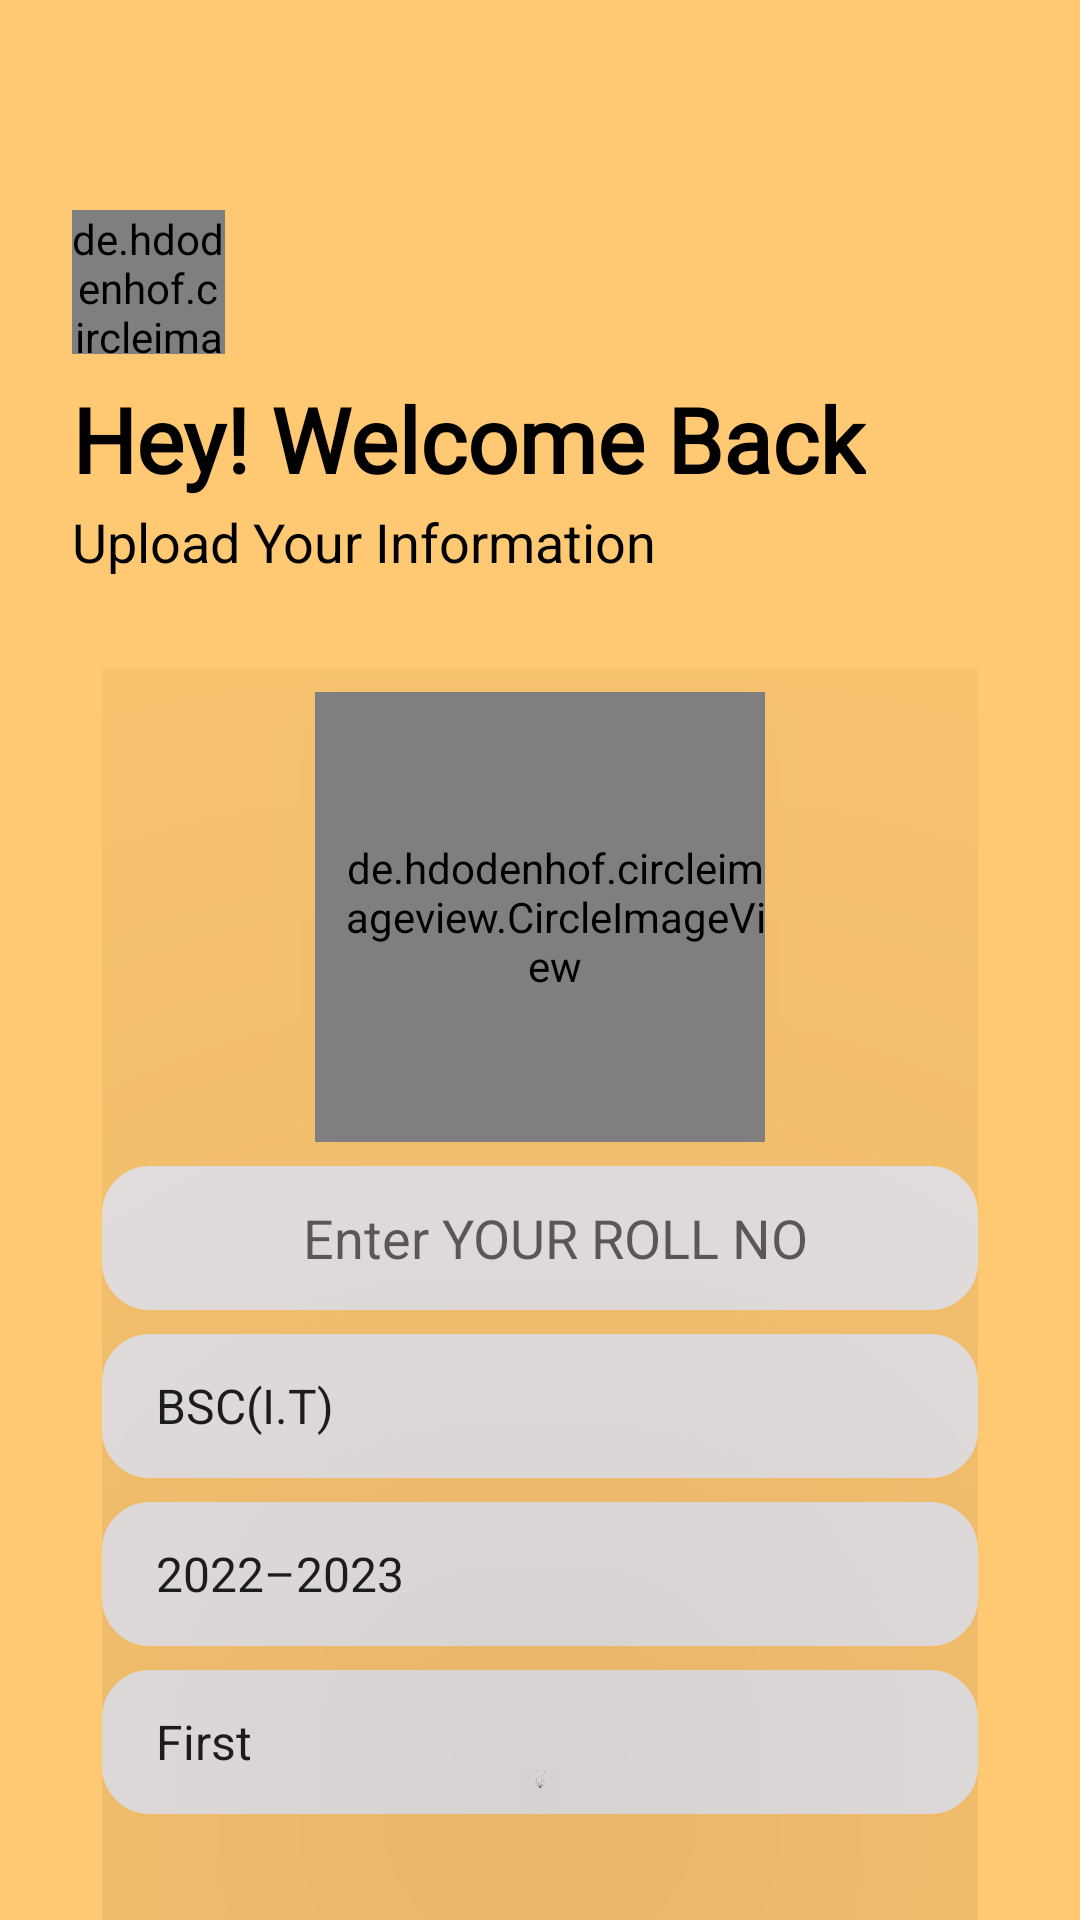

Reconstruct the res/layout file that produces this screen, plus the resources it refers to.
<!-- AndroidManifest.xml: application theme Theme.ProjectAttendance -->
<!-- res/layout/activity_student_data_upload.xml -->
<?xml version="1.0" encoding="utf-8"?>
<androidx.constraintlayout.widget.ConstraintLayout xmlns:android="http://schemas.android.com/apk/res/android"
    xmlns:app="http://schemas.android.com/apk/res-auto"
    xmlns:tools="http://schemas.android.com/tools"
    android:layout_width="match_parent"
    android:layout_height="match_parent"
    android:background="#ffC973"
    tools:context=".StudentDataUpload">

    <de.hdodenhof.circleimageview.CircleImageView
        xmlns:app="http://schemas.android.com/apk/res-auto"
        android:id="@+id/imageView"
        android:layout_width="51dp"
        android:layout_height="48dp"
        android:src="@drawable/back"
        android:layout_marginStart="24dp"
        android:layout_marginTop="70dp"
        app:civ_border_width="2dp"
        app:civ_border_color="#FF000000"
        app:layout_constraintStart_toStartOf="parent"
        app:layout_constraintTop_toTopOf="parent"/>

    <TextView
        android:id="@+id/tv_1"
        android:layout_width="wrap_content"
        android:layout_height="wrap_content"
        android:layout_marginLeft="24dp"
        android:layout_marginTop="8dp"
        android:fontFamily="@font/akaya_telivigala"
        android:text="Hey! Welcome Back"
        android:textColor="#000000"
        android:textSize="30sp"
        android:textStyle="bold"
        app:layout_constraintStart_toStartOf="parent"
        app:layout_constraintTop_toBottomOf="@+id/imageView" />

    <TextView
        android:id="@+id/tv_2"
        android:layout_width="wrap_content"
        android:layout_height="wrap_content"
        android:layout_marginLeft="24dp"
        android:layout_marginTop="2dp"
        android:text="Upload Your Information"
        android:textColor="#000000"
        android:textSize="18sp"
        app:layout_constraintStart_toStartOf="parent"
        app:layout_constraintTop_toBottomOf="@+id/tv_1" />

    
    
    
    
    
    
    
    
    
    
    
    
    
    



    <LinearLayout
        android:id="@+id/ll1"
        android:layout_width="match_parent"
        android:layout_height="wrap_content"
        android:layout_marginLeft="24dp"
        android:layout_marginTop="20dp"
        android:layout_marginRight="24dp"
        android:orientation="vertical"
        android:padding="10dp"
        app:layout_constraintEnd_toEndOf="parent"
        app:layout_constraintStart_toStartOf="parent"
        app:layout_constraintTop_toBottomOf="@+id/tv_2">

        <de.hdodenhof.circleimageview.CircleImageView
            xmlns:app="http://schemas.android.com/apk/res-auto"
            android:id="@+id/profile_image"
            android:layout_width="150dp"
            android:layout_height="150dp"
            android:src="@drawable/avatar3"
            android:scaleType="centerCrop"
            android:layout_gravity="center"
            android:elevation="250dp"
            android:layout_marginTop="8dp"
            app:civ_border_width="2dp"
            app:civ_border_color="#FF000000"
            android:paddingTop="5dp"
            android:paddingBottom="5dp"
            android:paddingLeft="10dp"
            android:shadowRadius="10"
            android:textSize="18sp"
            app:cornerRadius="25dp"
            android:onClick="chooseImage"/>

        <EditText
            android:layout_width="match_parent"
            android:layout_height="wrap_content"
            android:id="@+id/etRollno"
            android:layout_marginTop="8dp"
            android:background="@drawable/buttonstyle"
            android:backgroundTint="#EDE7E7"
            android:drawablePadding="10dp"
            android:gravity="center|center_vertical"
            android:hint="Enter YOUR ROLL NO"
            android:inputType="number"
            android:minHeight="48dp"
            android:paddingTop="5dp"
            android:paddingBottom="5dp"
            android:paddingLeft="10dp"
            android:shadowRadius="10"
            android:textSize="18sp"
            app:cornerRadius="25dp" />


        <Spinner
            android:id="@+id/spinner"
            android:layout_width="match_parent"
            android:layout_height="wrap_content"
            android:layout_marginTop="8dp"
            android:layout_gravity="center"
            android:background="@drawable/buttonstyle"
            android:backgroundTint="#EDE7E7"
            android:drawablePadding="10dp"
            android:gravity="center|center_vertical"
            android:minHeight="48dp"
            android:paddingTop="5dp"
            android:paddingBottom="5dp"
            android:paddingLeft="10dp"
            android:shadowRadius="10"
            android:textSize="18sp"
            app:cornerRadius="25dp"
            android:entries="@array/SelectedBranch"/>

        <Spinner
            android:id="@+id/spinner1"
            android:layout_width="match_parent"
            android:layout_height="wrap_content"
            android:layout_marginTop="8dp"
            android:layout_gravity="center"
            android:background="@drawable/buttonstyle"
            android:backgroundTint="#EDE7E7"
            android:drawablePadding="10dp"
            android:gravity="center|center_vertical"
            android:minHeight="48dp"
            android:paddingTop="5dp"
            android:paddingBottom="5dp"
            android:paddingLeft="10dp"
            android:shadowRadius="10"
            android:textSize="18sp"
            app:cornerRadius="25dp"
            android:entries="@array/Year"/>
        <Spinner
            android:id="@+id/spinner2"
            android:layout_width="match_parent"
            android:layout_height="wrap_content"
            android:layout_marginTop="8dp"
            android:layout_gravity="center"
            android:background="@drawable/buttonstyle"
            android:backgroundTint="#EDE7E7"
            android:drawablePadding="10dp"
            android:gravity="center|center_vertical"
            android:minHeight="48dp"
            android:paddingTop="5dp"
            android:paddingBottom="5dp"
            android:paddingLeft="10dp"
            android:shadowRadius="10"
            android:textSize="18sp"
            app:cornerRadius="25dp"
            android:entries="@array/SEMESTER"/>

        
        
        
        
        
        
        
        
        
        
        
        
        
        
        
        
        
        


        <Button
            android:layout_width="match_parent"
            android:layout_height="wrap_content"
            style="?android:spinnerStyle"
            android:onClick="openDatePicker"
            android:id="@+id/dateButton"
            android:layout_marginTop="8dp"
            android:backgroundTint="#000000"
            android:layout_gravity="center"
            android:elevation="10dp"
            android:gravity="center|center_vertical"
            android:paddingTop="5dp"
            android:paddingBottom="5dp"
            android:shadowRadius="10"
            android:minHeight="60dp"
            android:textColor="#000000"
            android:textSize="18sp"
            app:cornerRadius="25dp" />

        <Button
            android:layout_width="wrap_content"
            android:layout_height="wrap_content"
            android:id="@+id/upload_info"
            android:layout_marginTop="8dp"
            android:backgroundTint="#000000"
            android:layout_gravity="center"
            android:elevation="10dp"
            android:gravity="center|center_vertical"
            android:paddingTop="5dp"
            android:paddingBottom="5dp"
            android:shadowRadius="10"
            android:text="Upload Info"
            android:minHeight="60dp"
            android:textColor="#ffffff"
            android:textSize="18sp"
            app:cornerRadius="25dp" />


    </LinearLayout>



</androidx.constraintlayout.widget.ConstraintLayout>
<!-- resources referenced by this layout -->
<resources>
  <string-array name="SEMESTER">
          <item>First</item>
          <item>Second</item>
          <item>Third</item>
          <item>Forth</item>
          <item>Fifth</item>
          <item>Sixth</item>
      </string-array>
  <string-array name="SelectedBranch">
          <item>BSC(I.T)</item>
          <item>BSC(C.S)</item>
          <item>BSC(Chemistry)</item>
          <item>BSC</item>
      </string-array>
  <string-array name="Year">
          <item>2022–2023</item>
          <item>2023–2024</item>
          <item>2024–2025</item>
          <item>2026–2027</item>
      </string-array>
  <!-- drawable back: png bitmap (drawable, 2248 bytes) -->
  <!-- drawable buttonstyle (drawable) -->
  <?xml version="1.0" encoding="utf-8"?>
  <shape xmlns:android="http://schemas.android.com/apk/res/android"
      android:shape="rectangle" android:padding="10dp">
  
      <solid android:color="#000000"/>
      <stroke android:width="2dp" android:color="#FF0000" />
      <corners
          android:bottomRightRadius="15dp"
          android:bottomLeftRadius="15dp"
          android:topLeftRadius="15dp"
          android:topRightRadius="15dp" />
  </shape>
  <style name="Theme.ProjectAttendance" parent="Theme.MaterialComponents.DayNight.DarkActionBar">
          
          <item name="colorPrimary">@color/purple_500</item>
          <item name="colorPrimaryVariant">@color/purple_700</item>
          <item name="colorOnPrimary">@color/white</item>
          
          <item name="colorSecondary">@color/teal_200</item>
          <item name="colorSecondaryVariant">@color/teal_700</item>
          <item name="colorOnSecondary">@color/black</item>
          
          <item name="android:statusBarColor" tools:targetApi="l">?attr/colorPrimaryVariant</item>
          
      </style>
  <color name="purple_500">#FF6200EE</color>
  <color name="purple_700">#FF3700B3</color>
  <color name="white">#FFFFFFFF</color>
  <color name="teal_200">#FF03DAC5</color>
  <color name="teal_700">#FF018786</color>
  <color name="black">#FF000000</color>
</resources>
